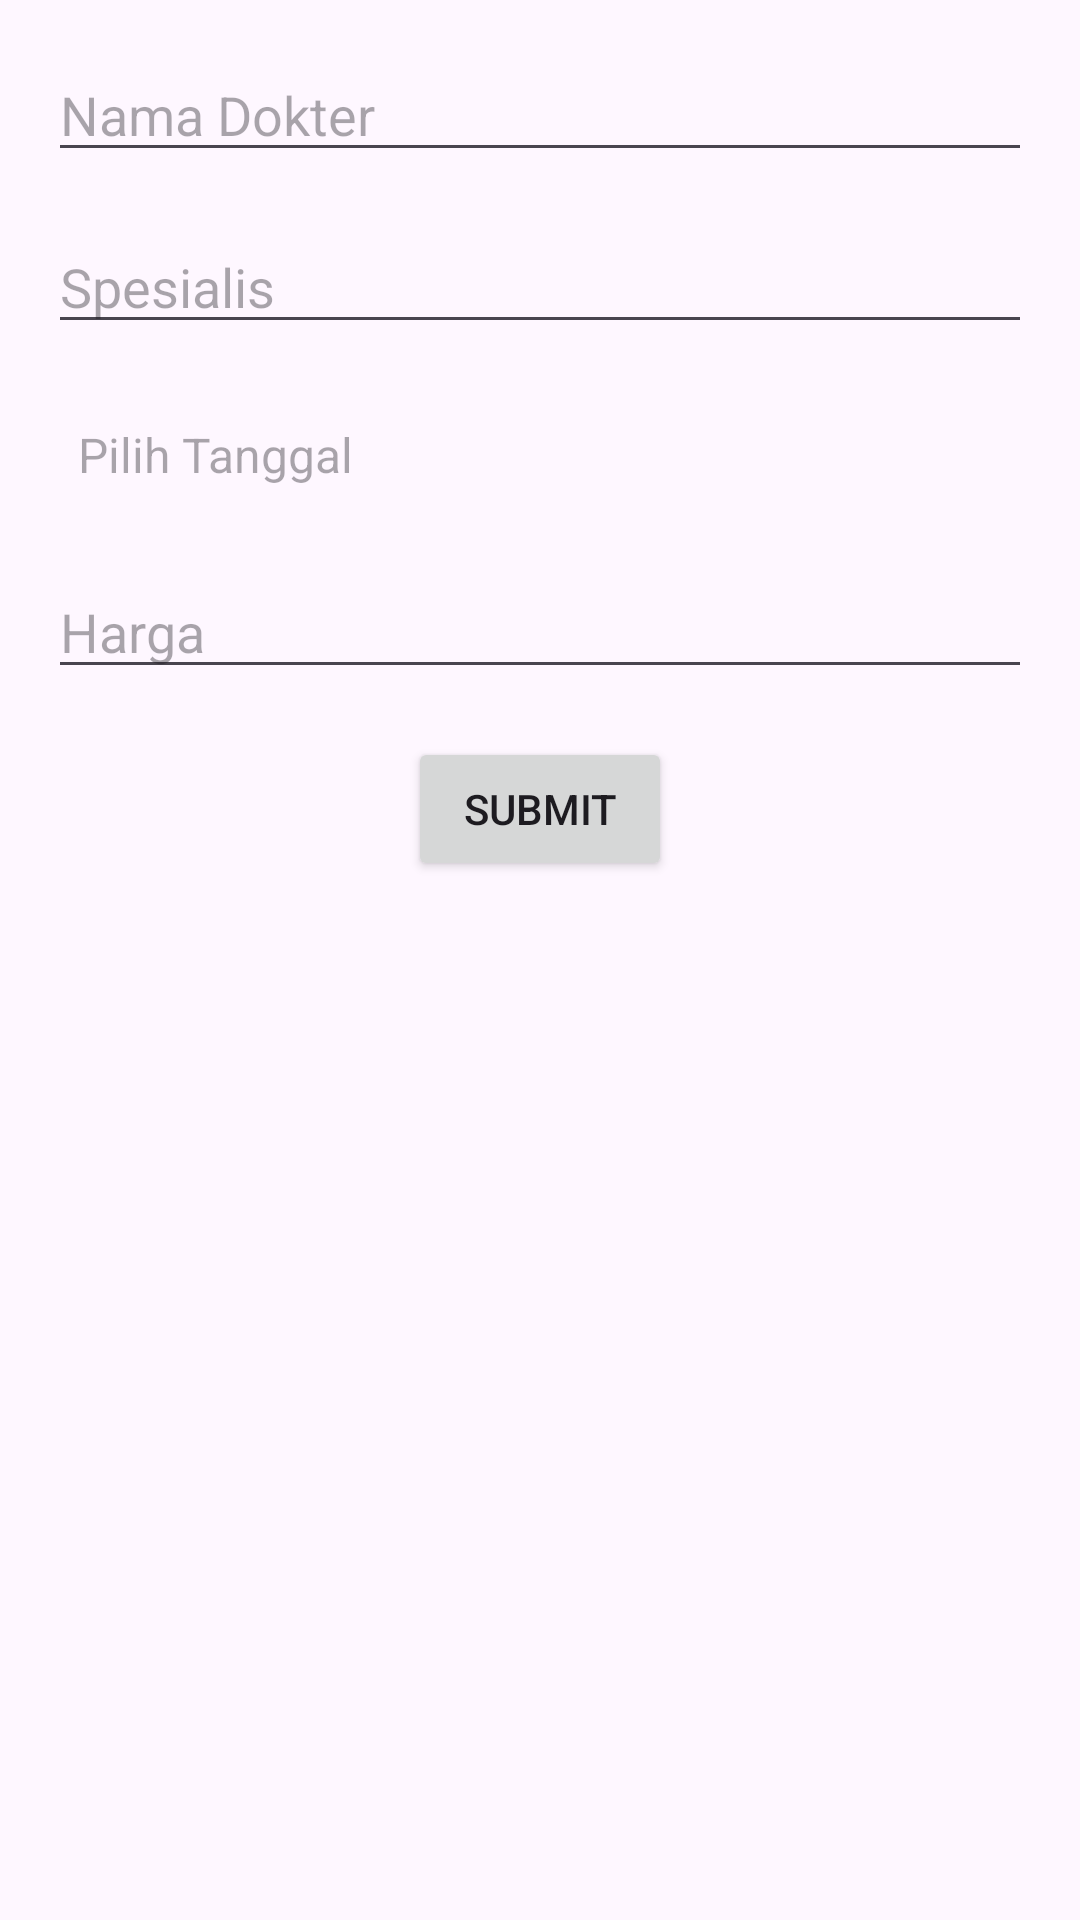

Android layout source for this screen:
<!-- AndroidManifest.xml: application theme Theme.PPPB_Room -->
<!-- res/layout/activity_admin_create.xml -->
<?xml version="1.0" encoding="utf-8"?>
<androidx.constraintlayout.widget.ConstraintLayout
    xmlns:android="http://schemas.android.com/apk/res/android"
    xmlns:app="http://schemas.android.com/apk/res-auto"
    xmlns:tools="http://schemas.android.com/tools"
    android:id="@+id/main"
    android:layout_width="match_parent"
    android:layout_height="match_parent"
    tools:context=".admin.AdminCreateActivity">

    
    <EditText
        android:id="@+id/editTextName"
        android:layout_width="match_parent"
        android:layout_height="wrap_content"
        android:hint="Nama Dokter"
        android:layout_margin="16dp"
        app:layout_constraintTop_toTopOf="parent"
        app:layout_constraintStart_toStartOf="parent"
        app:layout_constraintEnd_toEndOf="parent" />

    
    <EditText
        android:id="@+id/editTextSpesialis"
        android:layout_width="match_parent"
        android:layout_height="wrap_content"
        android:hint="Spesialis"
        android:layout_margin="16dp"
        app:layout_constraintTop_toBottomOf="@id/editTextName"
        app:layout_constraintStart_toStartOf="parent"
        app:layout_constraintEnd_toEndOf="parent" />

    
    <LinearLayout
        android:id="@+id/datePickerLayout"
        android:layout_width="match_parent"
        android:layout_height="wrap_content"
        android:orientation="horizontal"
        android:gravity="center_vertical"
        android:layout_margin="16dp"
        app:layout_constraintTop_toBottomOf="@id/editTextSpesialis"
        app:layout_constraintStart_toStartOf="parent"
        app:layout_constraintEnd_toEndOf="parent">

        <TextView
            android:id="@+id/textViewSelectedDate"
            android:layout_width="0dp"
            android:layout_height="wrap_content"
            android:layout_weight="1"
            android:hint="Pilih Tanggal"
            android:textSize="16sp"
            android:textColor="@color/black"
            android:padding="10dp" />

        <ImageView
            android:id="@+id/imageViewDatePicker"
            android:layout_width="40dp"
            android:layout_height="40dp"
            android:src="@drawable/baseline_calendar_month_24"
            android:contentDescription="Calendar Icon"
            android:padding="8dp" />
    </LinearLayout>

    
    <EditText
        android:id="@+id/editTextHarga"
        android:layout_width="match_parent"
        android:layout_height="wrap_content"
        android:hint="Harga"
        android:inputType="number"
        android:layout_margin="16dp"
        app:layout_constraintTop_toBottomOf="@id/datePickerLayout"
        app:layout_constraintStart_toStartOf="parent"
        app:layout_constraintEnd_toEndOf="parent" />

    
    <Button
        android:id="@+id/buttonSubmit"
        android:layout_width="wrap_content"
        android:layout_height="wrap_content"
        android:text="Submit"
        android:layout_margin="16dp"
        app:layout_constraintTop_toBottomOf="@id/editTextHarga"
        app:layout_constraintStart_toStartOf="parent"
        app:layout_constraintEnd_toEndOf="parent" />

</androidx.constraintlayout.widget.ConstraintLayout>
<!-- resources referenced by this layout -->
<resources>
  <color name="black">#FF000000</color>
  <style name="Theme.PPPB_Room" parent="Base.Theme.PPPB_Room" />
  <style name="Base.Theme.PPPB_Room" parent="Theme.Material3.DayNight.NoActionBar">
          
          
      </style>
</resources>
